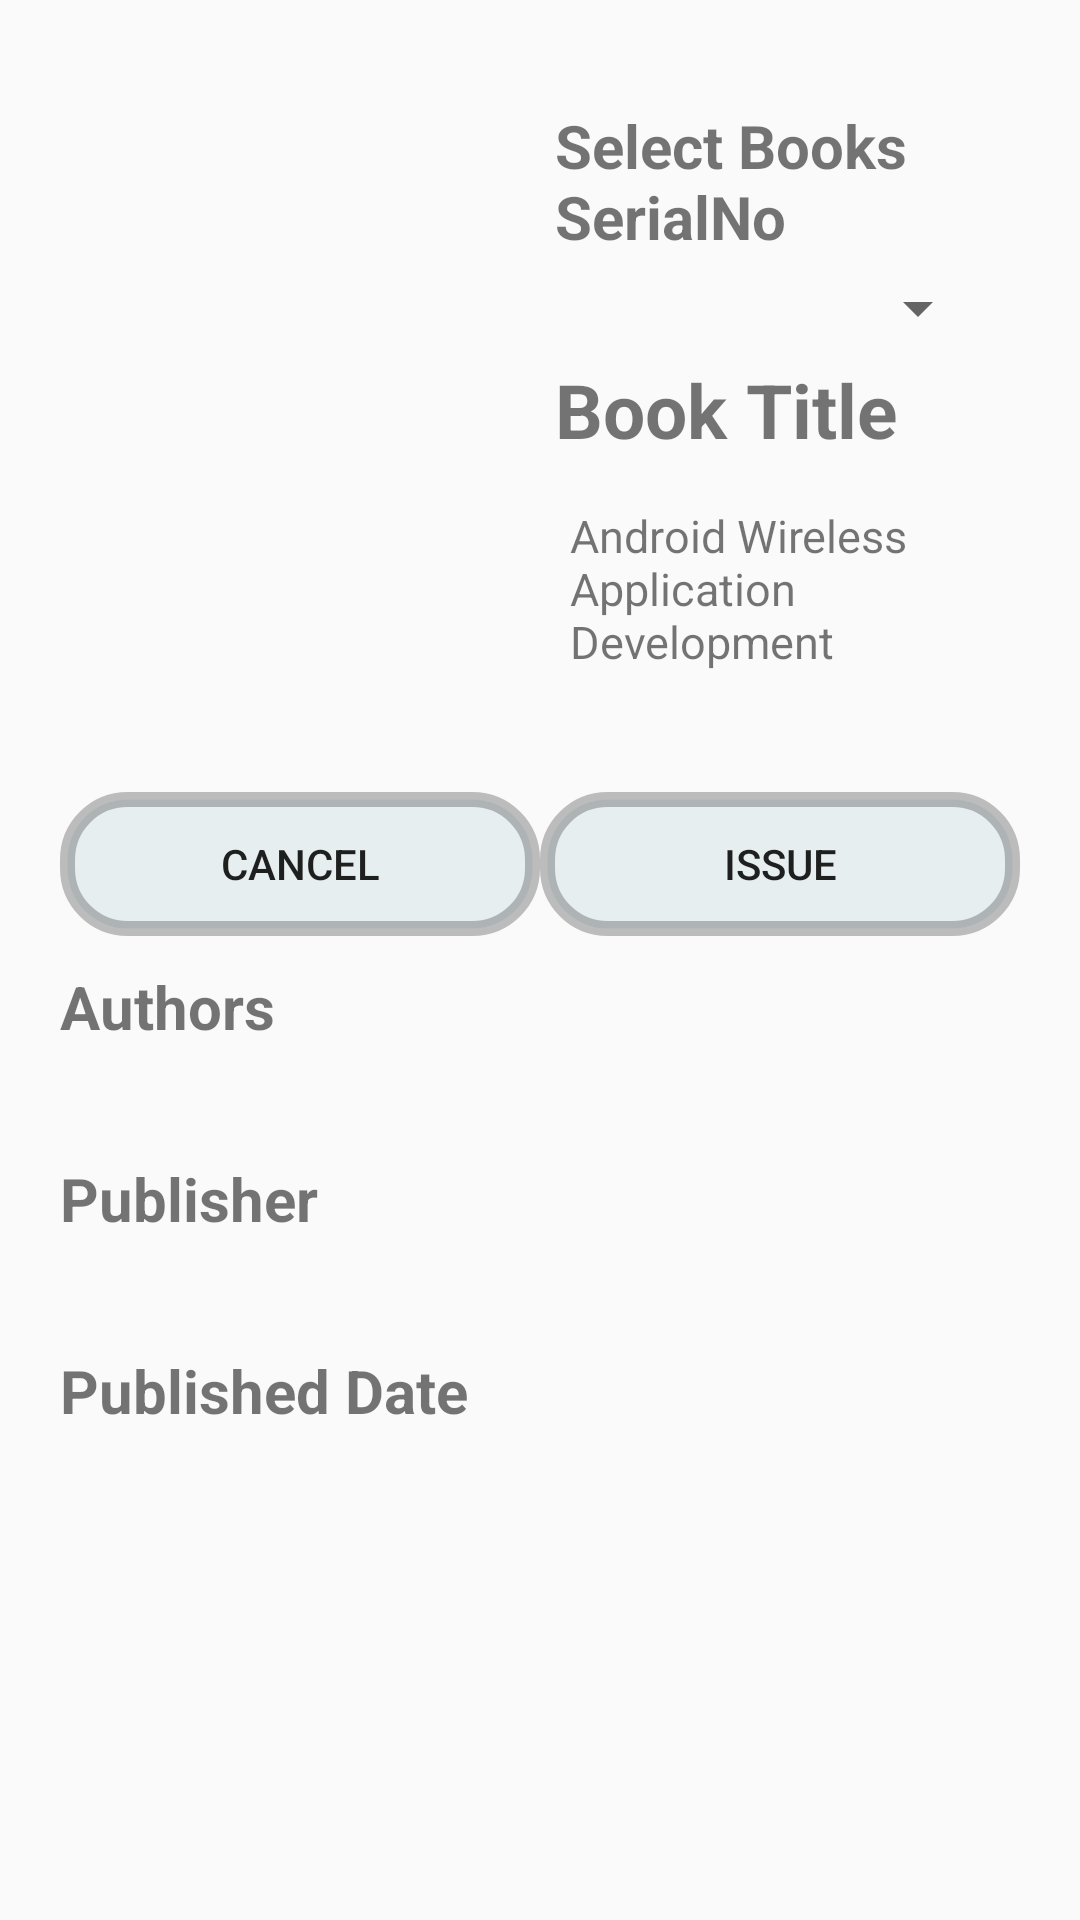

Write the Android layout XML for this screen, with the resource values it uses.
<!-- AndroidManifest.xml: application theme AppTheme -->
<!-- res/layout/fragment_issue_book.xml -->
<FrameLayout xmlns:android="http://schemas.android.com/apk/res/android"
    xmlns:tools="http://schemas.android.com/tools"
    android:layout_width="match_parent"
    android:layout_height="match_parent"
    android:padding="20dp"
    tools:context="com.davlib.mylibrary.IssueBook">

    <ScrollView
        android:layout_width="fill_parent"
        android:layout_height="wrap_content"
        android:scrollbarSize="0dp"
        android:scrollbars="none">

        <LinearLayout
            android:layout_width="fill_parent"
            android:layout_height="fill_parent"
            android:orientation="vertical">


            <LinearLayout
                android:layout_width="fill_parent"
                android:layout_height="wrap_content"
                android:orientation="horizontal">

                <ImageView
                    android:id="@+id/issue_book_image"
                    android:layout_width="150dp"
                    android:layout_height="200dp"
                    android:src="@drawable/noimagefound" />

                <LinearLayout
                    android:layout_width="fill_parent"
                    android:layout_height="wrap_content"
                    android:orientation="vertical"
                    android:padding="10dp">
                    <TextView
                        android:layout_width="wrap_content"
                        android:layout_height="wrap_content"
                        android:padding="5dp"
                        android:text="Select Books SerialNo"
                        android:textSize="20sp"
                        android:textStyle="bold" />
                    <Spinner
                        android:layout_width="fill_parent"
                        android:id="@+id/serial_selection"
                        android:layout_height="wrap_content">
                    </Spinner>

                    <TextView
                        android:layout_width="wrap_content"
                        android:layout_height="wrap_content"
                        android:padding="5dp"
                        android:text="Book Title"
                        android:textSize="25sp"
                        android:textStyle="bold" />

                    <TextView
                        android:id="@+id/issue_book_title"
                        android:layout_width="fill_parent"
                        android:layout_height="wrap_content"
                        android:padding="10dp"
                        android:text="Android Wireless Application Development"
                        android:textSize="15sp" />
                </LinearLayout>

            </LinearLayout>

            <LinearLayout
                android:layout_width="fill_parent"
                android:layout_height="wrap_content"
                android:layout_weight="100"
                android:layout_marginTop="20dp">

                <Button
                    android:id="@+id/issue_cancel"
                    android:layout_width="fill_parent"
                    android:layout_height="wrap_content"
                    android:layout_weight="50"
                    android:background="@drawable/button_click"
                    android:elevation="20dp"
                    android:text="CANCEL" />

                <Button
                    android:id="@+id/issue_to"
                    android:layout_width="fill_parent"
                    android:layout_height="wrap_content"
                    android:layout_weight="50"
                    android:background="@drawable/button_click"
                    android:elevation="20dp"
                    android:text="Issue" />

            </LinearLayout>

            <LinearLayout
                android:layout_width="fill_parent"
                android:layout_height="wrap_content"
                android:orientation="vertical">

                <TextView
                    android:layout_width="wrap_content"
                    android:layout_height="wrap_content"
                    android:layout_marginTop="10dp"
                    android:text="Authors"
                    android:textSize="20sp"
                    android:textStyle="bold" />

                <TextView
                    android:id="@+id/issue_book_authors"
                    android:layout_width="fill_parent"
                    android:layout_height="wrap_content"
                    android:clickable="true"
                    android:elevation="20dp"
                    android:padding="5dp"
                    android:text=""
                    android:textSize="20sp" />
            </LinearLayout>

            <LinearLayout
                android:layout_width="fill_parent"
                android:layout_height="wrap_content"
                android:orientation="vertical">

                <TextView
                    android:layout_width="wrap_content"
                    android:layout_height="wrap_content"
                    android:text="Publisher"
                    android:textSize="20sp"
                    android:textStyle="bold" />

                <TextView
                    android:id="@+id/issue_book_publisher"
                    android:layout_width="fill_parent"
                    android:layout_height="wrap_content"

                    android:padding="5dp"
                    android:text=""
                    android:textSize="20sp" />
            </LinearLayout>


            <LinearLayout
                android:layout_width="fill_parent"
                android:layout_height="wrap_content"
                android:orientation="vertical">

                <TextView
                    android:layout_width="wrap_content"
                    android:layout_height="wrap_content"
                    android:text="Published Date"
                    android:textSize="20sp"
                    android:textStyle="bold" />

                <TextView
                    android:id="@+id/issue_book_published_date"
                    android:layout_width="fill_parent"
                    android:layout_height="wrap_content"

                    android:padding="5dp"
                    android:text=""
                    android:textSize="20sp" />
            </LinearLayout>


        </LinearLayout>
    </ScrollView>
</FrameLayout>
<!-- resources referenced by this layout -->
<resources>
  <!-- drawable button_click (drawable) -->
  <?xml version="1.0" encoding="utf-8"?>
  <selector xmlns:android="http://schemas.android.com/apk/res/android">
  <item android:drawable="@drawable/button_round_corner_click" android:state_pressed="true"></item>
  <item android:drawable="@drawable/button_round_corner"></item>
  </selector>
  <style name="AppTheme" parent="Theme.AppCompat.Light">
          
      </style>
  <!-- drawable button_round_corner_click (drawable) -->
  <?xml version="1.0" encoding="utf-8"?>
  <shape xmlns:android="http://schemas.android.com/apk/res/android">
      <solid android:color="#5060683b" />
      <stroke
          android:width="3dp"
          android:color="#95443639" />
      <corners
          android:topLeftRadius="18dp"
          android:topRightRadius="18dp"
          android:bottomLeftRadius="18dp"
          android:bottomRightRadius="18dp"
          />
  </shape>
  <!-- drawable button_round_corner (drawable) -->
  <?xml version="1.0" encoding="utf-8"?>
  <shape xmlns:android="http://schemas.android.com/apk/res/android">
      <solid android:color="#80d6e3e8" />
      <stroke
          android:width="5dp"
          android:color="#3f000000" />
      <corners
          android:topLeftRadius="20dp"
          android:topRightRadius="20dp"
          android:bottomLeftRadius="20dp"
          android:bottomRightRadius="20dp"
          />
  </shape>
</resources>
